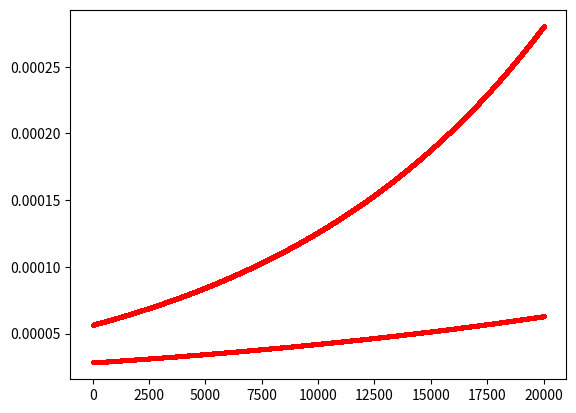

Reproduce this figure in Python.
import numpy as np
import cmath
import math
from scipy.linalg import expm
import matplotlib.pyplot as plt
import time


def zPauli(site, state, act_from_left):
    """
    Applies sigma_z on a given state.

    INPUT:
    ------
    site =  integer(1,2,...). The spin/qbit at which Pauli matrix applied
    state = array of size (2**n, 2**n). Single arrays of size 2**n can also be given. 
    act_from_left = boolean. If True, acts on ket.
    """

    #print("state before:\n", state)
    for index in range(2**n):
        # Finds bit value corresponding to the site
        k = n-site
        bit_value = (index & (1 << k)) >> k

        # If bit value is 1, a sign change should occur
        if bit_value==1:
            if act_from_left:
                state[index] = -state[index]
            else:
                state[:,index] = -state[:,index]
    #print("state after:\n", state)

    return state


def xPauli(site, state, act_from_left):
    """
    Applies sigma_x on a given state. For information on input, see above. 
    """

    #print("state before: \n", state)
    transformed_state = np.ones((2**n,2**n)) * 99
    for index in range(2**n):
        # Finds bit value corresponding to the site
        k = n-site
        bit_value = (index & (1 << k)) >> k

        # Toggle bit value
        if act_from_left:
            if bit_value==1:
                new_index = index-2**(n-site) # bit 1 -> 0
                transformed_state[new_index] = state[index]
            else:
                new_index = index+2**(n-site) # bit 0 -> 1
                transformed_state[new_index] = state[index]
        else:
            if bit_value==1:
                new_index = index-2**(n-site) 
                transformed_state[:,new_index] = state[:,index]
            else:
                new_index = index+2**(n-site)
                transformed_state[:,new_index] = state[:,index]

    #print("state after: \n", transformed_state)

    return transformed_state


def minplusPauli(site, state, act_from_left, minus):
    """
    Applies Reasing/lowering operator sigma_(plus/minus) on a given state.

    INPUT:
    ------
    site =          site =  integer(1,2,...). The spin/qbit at which Pauli matrix applied 
    state =         array(s) of size 2**n. If multiple arrays are provided, place them into a matrix.
    act_from_left = boolean. If True, Pali matrix acts on on ket.
    minus =         boolean. If True, lowering operator applied, else raising operator. 
    """

    #print("state before: \n", state)
    transformed_state = state.copy()
    for index in range(2**n):
        # Finds bit value corresponding to the site
        k = n-site
        bit_value = (index & (1 << k)) >> k

        # Toggle bit value
        if act_from_left:
            if not minus and bit_value==1:
                new_index = index-2**(n-site) # bit 1 -> 0
                transformed_state[index] -= state[index]
                transformed_state[new_index] += state[index]
            elif minus and bit_value==0:
                new_index = index+2**(n-site) # bit 0 -> 1
                transformed_state[index] -= state[index]
                transformed_state[new_index] += state[index]

        else:
            if not minus and bit_value==1:
                new_index = index-2**(n-site)
                transformed_state[index] -= state[index]
                transformed_state[:,new_index] += state[:,index]
            elif minus and bit_value==0:
                new_index = index+2**(n-site)
                transformed_state[index] -= state[index]
                transformed_state[:,new_index] += state[:,index]


    #print("state after: \n", transformed_state)

    return transformed_state
    

def EigenSystem():
    """ Produces eigenstates/values for n=2 qbits """
    eigenstates = [np.identity(2**n)[:,i] for i in range(2**n)]
    eigenvalues = [2,0,0,-2]
    return eigenstates, eigenvalues

def Hamiltoneon():
    """ Constructs Hamiltoneon specificially for n=2 qbits case """
    sz = np.array([[1,0],[0,-1]])
    I = np.identity(n)
    H = np.kron(sz, I) + np.kron(I, sz)
    return H

def Hcommutator(rho):
    commutator = zPauli(n, 1, rho, act_from_left=True) + zPauli(n, 2, rho, act_from_left=True) - \
            zPauli(n, 1, rho, act_from_left=False) - zPauli(n, 2, rho, act_from_left=False)
    return commutator

def N(eigenvalues, b, a):
    beta = 1/T
    N = 1/(math.exp(beta*(eigenvalues[b]-eigenvalues[a]))-1) if eigenvalues[b] > eigenvalues[a] else 0
    return N

def g(eigenvalues, b, a):
    g = lam_sq if eigenvalues[b] > eigenvalues[a] else 0
    return g

def deltaMatrix(index):
    """ Creates a matrix of zeros, except for a 1 in the diagonal element [index,index].
        This is used later to pick out certain elements of a matrix (rho). """
    delta = np.zeros((2**n,2**n))
    delta[index,index] = 1
    return delta

def PermMatrix(a, b):
    """ Creates an identity matrix where the a and b rows are swapped. 
        This is used later to move elements of a matrix (rho) along the diagonal. """
    E = np.identity(2**n)
    temp = E[a].copy()
    E[a] = E[b]
    E[b] = temp
    return E


def LindBladian(operator=True, rho=None):
    """ 
    Computes the Lindbladian operator in vectorized form.

    INPUT: 
    ------
    operator =  boolean. If True, does not apply the rho onto the Linbladian operator.
    rho =       array (vectorized matrix) of size 4**n. Only used if operator=False.

    RETURNS
    ------
    If operator = True, returns vectorized Linbladian operator as a (4**n,4**n) array.
    If operator = False, returns vectorized rho differential as a 4**n array.
    """

    H = Hamiltoneon()
    eigenstates,eigenvalues = EigenSystem()

    if operator:
        rho_dot = -complex(0,1) * (np.kron(np.identity(2**n), H) - np.kron(H.T, np.identity(2**n)))*0
        #print(rho_dot)
        #rho_dot = (np.kron(np.identity(2**n), H) - np.kron(H.T, np.identity(2**n)))
    else:   # Do not need to vectorize here (yet)
        rho_dot = -complex(0,1) * (np.kron(np.identity(2**n), H) - np.kron(H.T, np.identity(2**n))) @ rho

    for a in range(2**n):
        a_state = eigenstates[a]    # Careful! Treating bras and kets the same here. act_from_right will not work.
        for b in range(2**n):
            b_state = eigenstates[b]

            Nba = N(eigenvalues, b, a) # This part can be made faster.
            gba = g(eigenvalues, b, a)
            Nab = N(eigenvalues, a, b)
            gab = g(eigenvalues, a, b)

            pre_factor = 0
            for i in range(n):
                pre_factor -= Nba * abs(gba)**2 * np.matmul(a_state, minplusPauli(i+1, b_state, act_from_left=True, minus=True)) * \
                        np.matmul(b_state, minplusPauli(i+1, a_state, act_from_left=True, minus=False)) + \
                        (Nab+1) * abs(gab)**2 * np.matmul(b_state, minplusPauli(i+1, a_state, act_from_left=True, minus=True)) * \
                        np.matmul(a_state, minplusPauli(i+1, b_state, act_from_left=True, minus=False))

            if operator:
                rho_dot += np.kron(np.identity(2**n), deltaMatrix(a))   # Picks out row a when multiplied with rho.
                rho_dot += np.kron(deltaMatrix(a), np.identity(2**n))   # Picks out column a when multiplied with rho.

                E = PermMatrix(a,b)
                delta = deltaMatrix(a)
                rho_dot -= (np.kron(np.identity(2**n), E) @ np.kron(E, np.identity(2**n))) @ (np.kron(np.identity(2**n), deltaMatrix(a)) @ \
                        np.kron(deltaMatrix(a), np.identity(2**n)))     # Picks out a'th diagonal element and moves it to the b'th diagonal when multiplied with rho.


            else:
                rho_dot[a::2**n] += pre_factor * rho[a::2**n]                       # Row a of rho matrix
                rho_dot[a*2**n:(a+1)*2**n] += pre_factor * rho[a*2**n:(a+1)*2**n]   # Column a of rho matrix
                rho_dot[b*2**n + b] -= pre_factor * rho[a*2**n + a]                 # a'th diagonal element of rho matrix

    return rho_dot


def CrankNicholsan(rho):
    dt=1
    iterations = 200000
    conv = np.zeros((4**n,iterations))

    print("initial rho:\n", rho)

    # Without time dependence, Lindbladian stays the same at each iteration/time step.
    rho_dot_operator = LindBladian(operator=True)

    for i in range(iterations):
        # RHS of Crank Nicholsan
        #rho_dot = LindBladian(operator=False, rho=rho)
        #rho_prime_old = rho + (1/2)*rho_dot*dt
        rho_prime_old = (1 - (1/2)*complex(0,1)*rho_dot_operator*dt) @ rho

        # LHS of Crank Nicholsan
        rho_new = np.linalg.solve((1 + (1/2)*complex(0,1)*rho_dot_operator*dt), rho_prime_old)
        #rho_new = np.linalg.solve((1 + (1/2)*rho_dot_operator*dt), rho_prime_old)
        
        #print(np.sum((1 + (1/2)*rho_dot_operator*dt)/(1 - (1/2)*rho_dot_operator*dt)))


        conv[:,i] = np.absolute(rho_new-rho) #np.absolute(rho_dot)
        rho = rho_new.copy()

        #if i%(int(iterations/5))==0:
            #print("\nstate vector: \n", rho.round(decimals=3))
    print("\nfinal rho: \n", rho.round(decimals=3))

    for index in range (4**n):
        if index < 1:
            plt.plot(np.linspace(0,iterations-1,iterations), conv[index], 'ro', markersize=2)
            plt.show()
    return None

def DirectMethod(rho):
    """ Computes \rho_{n+1} = exp(L*dt) \rho_n iteratively """

    dt = 0.00001
    iterations=20000

    print("initial rho:\n", rho)

    lindbladian = LindBladian(operator=True)
    conv = np.zeros((4**n,iterations))

    for i in range(iterations):
        rho_new = expm(lindbladian*dt) @ rho
        conv[:,i] = np.absolute(rho_new-rho) #np.absolute(rho_dot)
        rho = rho_new.copy()

    print("\nfinal rho: \n", rho.round(decimals=3))

    # Below plots the difference between \rho_{n+1} and \rho_n for each element.
    # Comment out if you do not want to plot all graphs, or reduce number in if statement. 
    for index in range (4**n):
        if index < 20:
            plt.plot(np.linspace(0,iterations-1,iterations), conv[index], 'ro', markersize=2)
            plt.show()

    return None


def TestFcn(rho):
    """ Ignore """

    print("initial rho:\n", rho)
    
    a = 1
    b = 2

    E = PermMatrix(a,b)
    delta = deltaMatrix(a)

    #transf = (np.kron(np.identity(2**n), E) @ np.kron(E, np.identity(2**n))) @ (np.kron(np.identity(2**n), deltaMatrix(a)) @ np.kron(deltaMatrix(a), np.identity(2**n)))
    #transf_rho = transf @ rho

    #print(rho[a::2**n])
    #print(rho[a*2**n:(a+1)*2**n])
    #print(rho[b*2**n + b])

    #rho_dot[a*2**n:(a+1)*2**n] += pre_factor * rho[a*2**n:(a+1)*2**n]   # Column a of rho matrix
    #rho_dot[b*2**n + b]


    #print("transformed rho:\n", transf_rho)
    return None



T = 0.008
lam_sq = 0.00001
n = 2 # number of qbits




initial_rho = (1/n**0.5) * np.ones((2**n, 2**n))
#initial_rho = np.arange(0,4**n).reshape((2**n,2**n))
#print("initial rho:\n", initial_rho)
#initial_rho = np.zeros((2**n,2**n))
#initial_rho[3,3] = 1

vec_initial_rho = initial_rho.flatten(order='F')

random_state1 = np.ones((2**n, 2**n))
random_state2 = np.identity(2**n)
random_state3 = np.ones(2**n)

#minplusPauli(n, 1, random_state3, act_from_left=True, minus=True)
#xPauli(n, 1, random_state2, act_from_left=True)
#LindBladian(operator=True, rho=vec_initial_rho)
#CrankNicholsan(vec_initial_rho)
DirectMethod(vec_initial_rho)
#TestFcn(vec_initial_rho)

#print(rho_initial)
#print(EigenStates(n))

